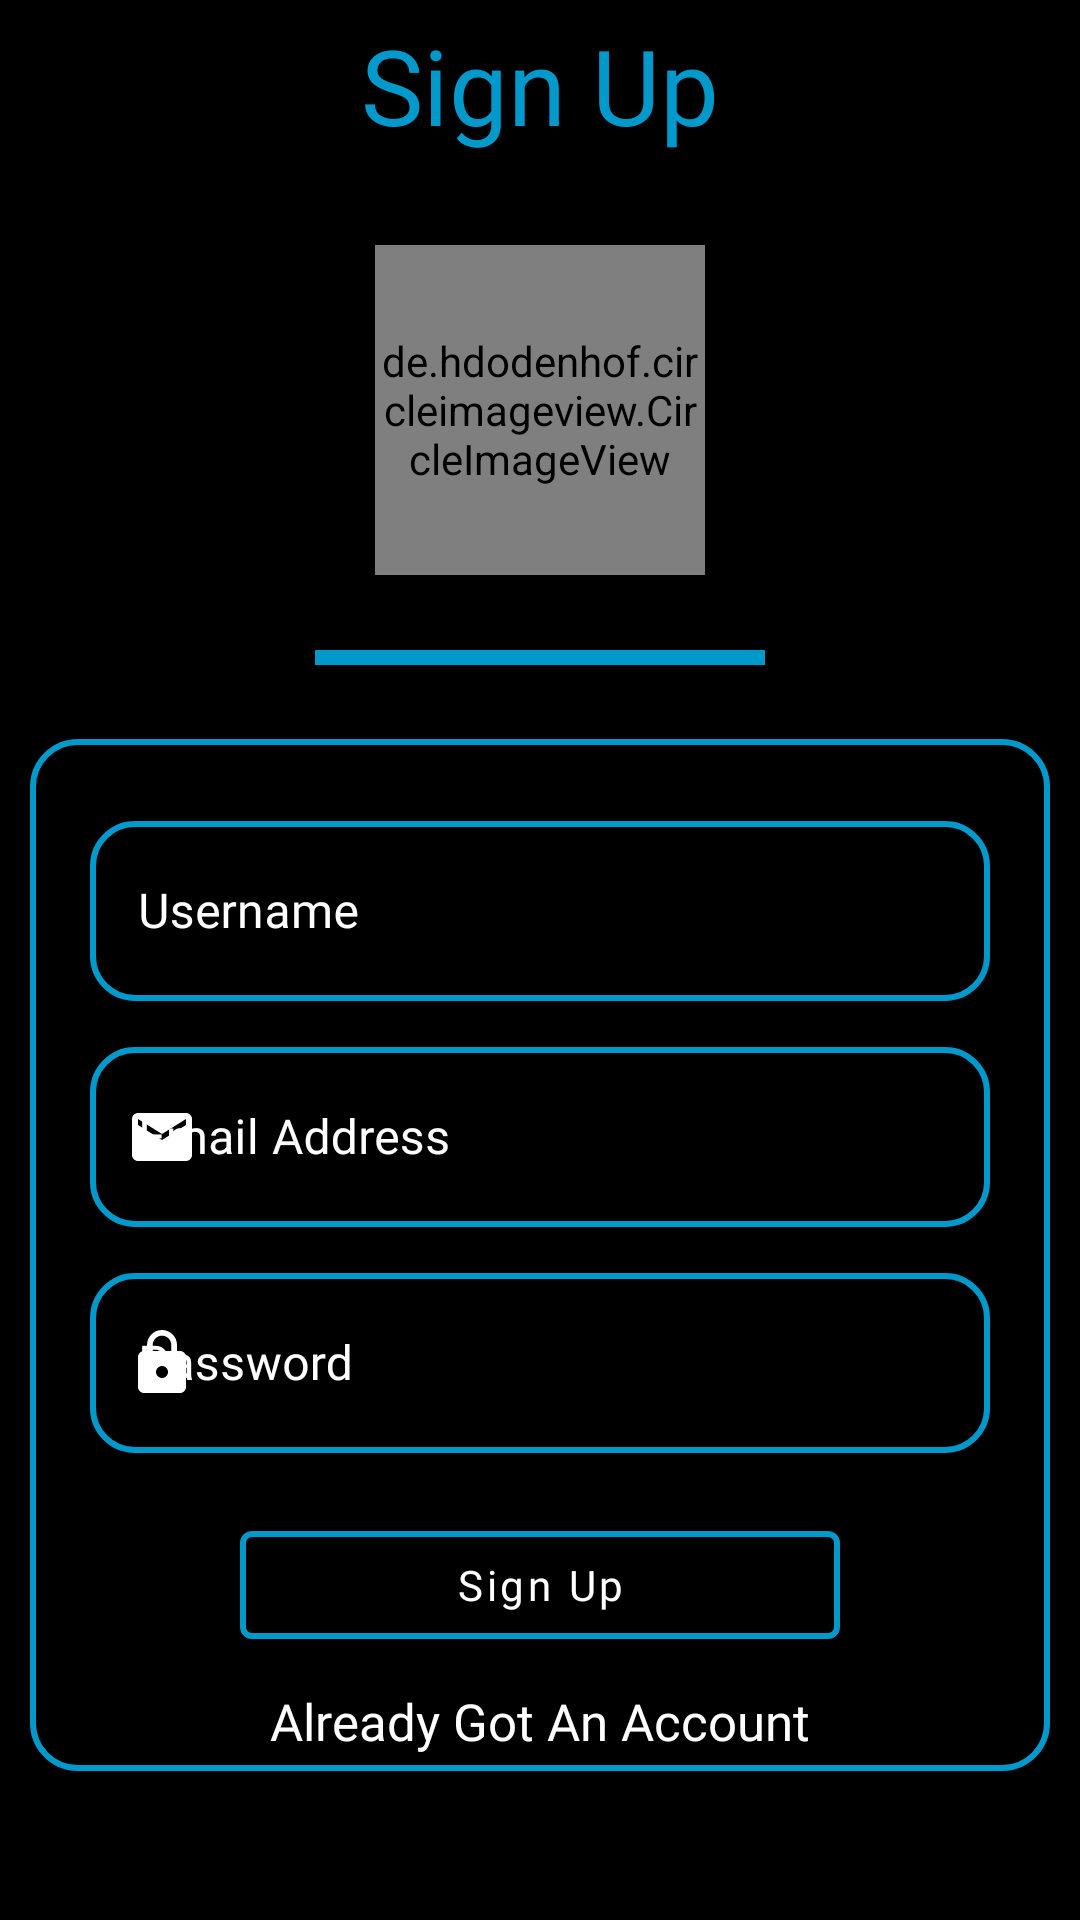

Write the Android layout XML for this screen, with the resource values it uses.
<!-- AndroidManifest.xml: application theme Theme.ExpertHub -->
<!-- res/layout/activity_sign_up.xml -->
<?xml version="1.0" encoding="utf-8"?>
<androidx.constraintlayout.widget.ConstraintLayout xmlns:android="http://schemas.android.com/apk/res/android"
    xmlns:app="http://schemas.android.com/apk/res-auto"
    xmlns:tools="http://schemas.android.com/tools"
    android:layout_width="match_parent"
    android:layout_height="match_parent"
    android:orientation="vertical"
    android:background="@color/black"
    tools:context=".SignUp">

    <androidx.appcompat.widget.AppCompatImageView
        android:visibility="gone"
        android:padding="8dp"
        android:layout_width="60dp"
        android:layout_height="60dp"
        android:src="@drawable/back_arrow"
        app:layout_constraintStart_toStartOf="parent"
        app:layout_constraintTop_toTopOf="parent"
        android:id="@+id/backArrow"
        />

    <com.google.android.material.textview.MaterialTextView
        android:layout_width="wrap_content"
        android:layout_height="wrap_content"
        android:textColor="@android:color/holo_blue_dark"
        app:layout_constraintEnd_toEndOf="parent"
        app:layout_constraintStart_toStartOf="parent"
        app:layout_constraintTop_toTopOf="parent"
        android:fontFamily="@font/baloo_tamma"
        android:text="Sign Up"
        android:layout_marginTop="5dp"
        android:textSize="35sp"
        android:id="@+id/signUpText"
        />

    <de.hdodenhof.circleimageview.CircleImageView
        android:id="@+id/profilePicture"
        android:layout_width="110dp"
        android:layout_height="110dp"
        android:layout_marginBottom="25dp"
        android:src="@drawable/eh_logo_2"
        app:civ_border_color="@android:color/holo_blue_dark"
        app:civ_border_width="2dp"
        app:layout_constraintBottom_toTopOf="@+id/linearLayout"
        app:layout_constraintEnd_toEndOf="parent"
        app:layout_constraintStart_toStartOf="parent"
        app:layout_constraintTop_toBottomOf="@id/signUpText" />



    <LinearLayout
        android:orientation="vertical"
        android:layout_width="150dp"
        android:layout_height="5dp"
        android:layout_marginTop="10dp"
        android:layout_marginBottom="10dp"
        app:layout_constraintEnd_toEndOf="parent"
        app:layout_constraintStart_toStartOf="parent"
        app:layout_constraintTop_toBottomOf="@id/profilePicture"
        android:background="@android:color/holo_blue_dark"
        app:layout_constraintBottom_toTopOf="@+id/linearLayout"
        android:id="@+id/blueView"

        >
    </LinearLayout>

    <LinearLayout
        android:id="@+id/linearLayout"
        android:layout_width="match_parent"
        android:layout_height="344dp"
        android:layout_margin="10dp"
        android:background="@drawable/line"
        android:gravity="center_horizontal"
        android:orientation="vertical"
        app:layout_constraintBottom_toBottomOf="parent"
        app:layout_constraintEnd_toEndOf="parent"
        app:layout_constraintHorizontal_bias="0.473"
        app:layout_constraintStart_toStartOf="parent"
        app:layout_constraintTop_toTopOf="parent"
        app:layout_constraintVertical_bias="0.856">


        <com.google.android.material.textfield.TextInputLayout
            android:id="@+id/usernameLayout"
            style="@style/Widget.MaterialComponents.TextInputLayout.OutlinedBox"
            android:layout_width="wrap_content"
            android:layout_height="wrap_content"
            android:layout_marginTop="22dp"
            android:textColorHint="@color/white"
            app:boxCornerRadiusBottomEnd="15dp"
            app:boxCornerRadiusBottomStart="15dp"
            app:boxCornerRadiusTopEnd="15dp"
            app:boxCornerRadiusTopStart="15dp"
            app:boxStrokeColor="@android:color/holo_blue_dark"
            app:boxStrokeWidth="2dp"
            app:hintTextColor="@color/white"
            app:layout_constraintEnd_toEndOf="parent"
            app:layout_constraintStart_toStartOf="parent"
            app:layout_constraintTop_toBottomOf="@id/blueView"
            app:startIconDrawable="@drawable/personimg"
            app:startIconTint="@color/white">

            <com.google.android.material.textfield.TextInputEditText
                android:id="@+id/username"
                android:layout_width="300dp"
                android:layout_height="60dp"
                android:fontFamily="@font/baloo_tamma"
                android:hint="Username"
                android:textColor="@color/white" />

        </com.google.android.material.textfield.TextInputLayout>

        <com.google.android.material.textfield.TextInputLayout
            android:id="@+id/emailLayout"
            style="@style/Widget.MaterialComponents.TextInputLayout.OutlinedBox"
            android:layout_width="wrap_content"
            android:layout_height="wrap_content"
            android:layout_marginTop="10dp"
            android:textColorHint="@color/white"
            app:boxCornerRadiusBottomEnd="15dp"
            app:boxCornerRadiusBottomStart="15dp"
            app:boxCornerRadiusTopEnd="15dp"
            app:boxCornerRadiusTopStart="15dp"
            app:boxStrokeColor="@android:color/holo_blue_dark"
            app:boxStrokeWidth="2dp"
            app:hintTextColor="@color/white"
            app:layout_constraintEnd_toEndOf="parent"
            app:layout_constraintStart_toStartOf="parent"
            app:layout_constraintTop_toBottomOf="@id/usernameLayout"
            app:startIconDrawable="@drawable/ic_baseline_email_24"
            app:startIconTint="@color/white">

            <com.google.android.material.textfield.TextInputEditText
                android:id="@+id/regEmail"
                android:layout_width="300dp"
                android:layout_height="60dp"
                android:fontFamily="@font/baloo_tamma"
                android:hint="Email Address"
                android:inputType="textEmailAddress"
                android:textColor="@color/white" />

        </com.google.android.material.textfield.TextInputLayout>

        <com.google.android.material.textfield.TextInputLayout
            android:id="@+id/passwordLayout"
            style="@style/Widget.MaterialComponents.TextInputLayout.OutlinedBox"
            android:layout_width="wrap_content"
            android:layout_height="wrap_content"
            android:layout_marginTop="10dp"
            android:textColorHint="@color/white"
            app:boxCornerRadiusBottomEnd="15dp"
            app:boxCornerRadiusBottomStart="15dp"
            app:boxCornerRadiusTopEnd="15dp"
            app:boxCornerRadiusTopStart="15dp"
            app:boxStrokeColor="@android:color/holo_blue_dark"
            app:boxStrokeWidth="2dp"
            app:hintTextColor="@color/white"
            app:layout_constraintEnd_toEndOf="parent"
            app:layout_constraintStart_toStartOf="parent"
            app:layout_constraintTop_toBottomOf="@id/emailLayout"
            app:startIconDrawable="@drawable/ic_baseline_lock_24"
            app:startIconTint="@color/white">

            <com.google.android.material.textfield.TextInputEditText
                android:id="@+id/regPassword"
                android:layout_width="300dp"
                android:layout_height="60dp"
                android:fontFamily="@font/baloo_tamma"
                android:hint="Password"
                android:inputType="textPassword"
                android:textColor="@color/white" />

        </com.google.android.material.textfield.TextInputLayout>

        <com.google.android.material.button.MaterialButton
            android:id="@+id/signUpButton"
            style="@style/Widget.MaterialComponents.Button.OutlinedButton"
            android:layout_width="200dp"
            android:layout_height="wrap_content"
            android:layout_marginTop="20dp"
            android:fontFamily="@font/baloo_tamma"
            android:hint="Sign Up"
            android:textColorHint="@color/white"
            app:layout_constraintEnd_toEndOf="parent"
            app:layout_constraintStart_toStartOf="parent"
            app:layout_constraintTop_toBottomOf="@id/passwordLayout"
            app:strokeColor="@android:color/holo_blue_dark"
            app:strokeWidth="2dp" />

        <androidx.appcompat.widget.AppCompatTextView
            android:id="@+id/gotAnAccountLink"
            android:layout_width="wrap_content"
            android:layout_height="wrap_content"
            android:layout_marginTop="10dp"
            android:clickable="true"
            android:fontFamily="@font/baloo_tamma"
            android:text="Already Got An Account"
            android:textColor="@color/white"
            android:textSize="17sp"
            app:layout_constraintEnd_toEndOf="parent"
            app:layout_constraintStart_toStartOf="parent"
            app:layout_constraintTop_toBottomOf="@id/signUpButton" />

    </LinearLayout>


</androidx.constraintlayout.widget.ConstraintLayout>
<!-- resources referenced by this layout -->
<resources>
  <color name="black">#FF000000</color>
  <color name="white">#FFFFFFFF</color>
  <!-- drawable back_arrow (drawable) -->
  <vector android:autoMirrored="true" android:height="24dp"
      android:tint="#F1FFFD" android:viewportHeight="24"
      android:viewportWidth="24" android:width="24dp" xmlns:android="http://schemas.android.com/apk/res/android">
      <path android:fillColor="@android:color/white" android:pathData="M20,11H7.83l5.59,-5.59L12,4l-8,8 8,8 1.41,-1.41L7.83,13H20v-2z"/>
  </vector>
  <!-- drawable eh_logo_2: jpeg bitmap (drawable, 102324 bytes) -->
  <!-- drawable ic_baseline_email_24 (drawable) -->
  <vector android:height="24dp" android:tint="#F1FFFD"
      android:viewportHeight="24" android:viewportWidth="24"
      android:width="24dp" xmlns:android="http://schemas.android.com/apk/res/android">
      <path android:fillColor="@android:color/white" android:pathData="M20,4L4,4c-1.1,0 -1.99,0.9 -1.99,2L2,18c0,1.1 0.9,2 2,2h16c1.1,0 2,-0.9 2,-2L22,6c0,-1.1 -0.9,-2 -2,-2zM20,8l-8,5 -8,-5L4,6l8,5 8,-5v2z"/>
  </vector>
  <!-- drawable ic_baseline_lock_24 (drawable) -->
  <vector android:height="24dp" android:tint="#F1FFFD"
      android:viewportHeight="24" android:viewportWidth="24"
      android:width="24dp" xmlns:android="http://schemas.android.com/apk/res/android">
      <path android:fillColor="@android:color/white" android:pathData="M18,8h-1L17,6c0,-2.76 -2.24,-5 -5,-5S7,3.24 7,6v2L6,8c-1.1,0 -2,0.9 -2,2v10c0,1.1 0.9,2 2,2h12c1.1,0 2,-0.9 2,-2L20,10c0,-1.1 -0.9,-2 -2,-2zM12,17c-1.1,0 -2,-0.9 -2,-2s0.9,-2 2,-2 2,0.9 2,2 -0.9,2 -2,2zM15.1,8L8.9,8L8.9,6c0,-1.71 1.39,-3.1 3.1,-3.1 1.71,0 3.1,1.39 3.1,3.1v2z"/>
  </vector>
  <!-- drawable line (drawable) -->
  <?xml version="1.0" encoding="utf-8"?>
  <shape
      android:shape="rectangle"
      xmlns:android="http://schemas.android.com/apk/res/android">
  
      <stroke android:color="#0099cc" android:width="2dp"/>
      <corners android:radius="15dp"/>
  
  </shape>
  <style name="Theme.ExpertHub" parent="Theme.MaterialComponents.DayNight.NoActionBar">
          
          <item name="colorPrimary">@android:color/holo_blue_dark</item>
          <item name="colorPrimaryVariant">@android:color/holo_blue_dark</item>
          <item name="colorOnPrimary">@color/white</item>
          
          <item name="colorSecondary">@color/teal_200</item>
          <item name="colorSecondaryVariant">@color/teal_700</item>
          <item name="colorOnSecondary">@color/black</item>
          
          <item name="android:statusBarColor" tools:targetApi="l">?attr/colorPrimaryVariant</item>
          
      </style>
  <color name="teal_200">#FF03DAC5</color>
  <color name="teal_700">#FF018786</color>
</resources>
